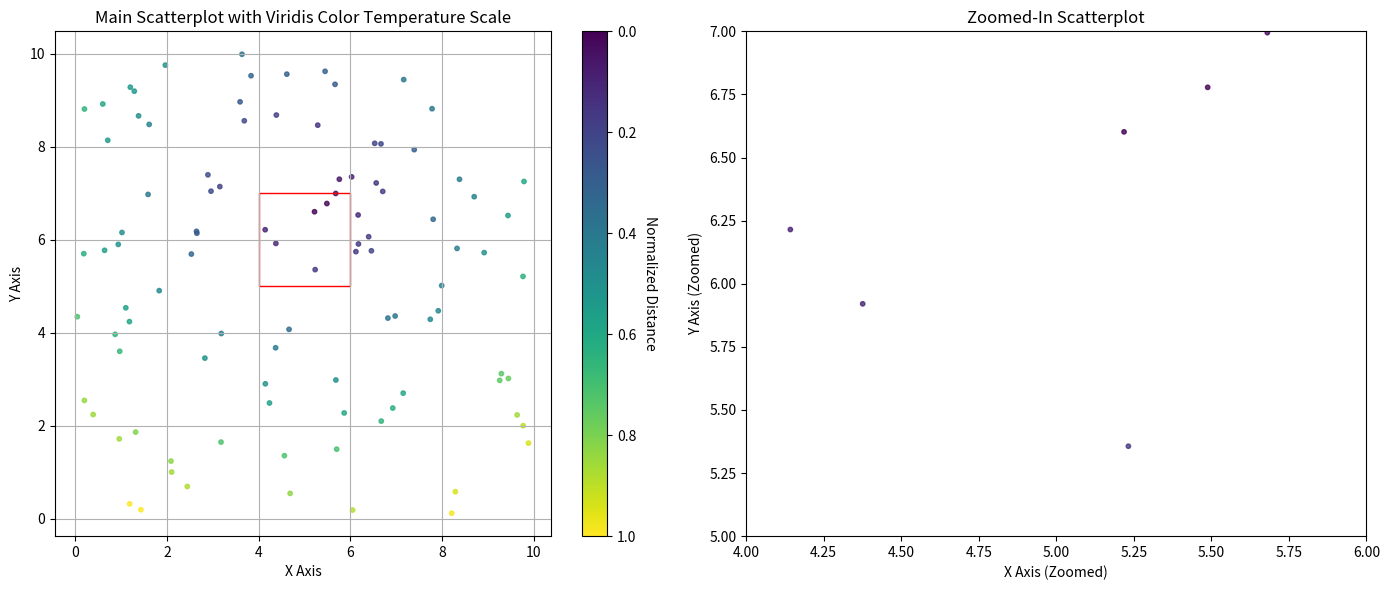

Write Python code to recreate this figure.
#!/usr/bin/env python3
# -*- coding: utf-8 -*-

"""
Project:        Python vizualisation plot
Description:    Scatter plot example with zoom plot in addition
                associated with barplot
[redacted]
Date:           2024-10-17 17:04:50
"""

import seaborn as sns
import matplotlib.pyplot as plt
import pandas as pd
import numpy as np
from matplotlib import cm

# Generate random data for the cloud of points
np.random.seed(0)  # For reproducibility
x_cloud = np.random.rand(100) * 10  # 100 random x-coordinates
y_cloud = np.random.rand(100) * 10  # 100 random y-coordinates

# Create a DataFrame for the cloud of points
cloud_df = pd.DataFrame({'x': x_cloud, 'y': y_cloud})

# Define a center point to calculate distance for color mapping
center_point = {'x': 5, 'y': 7}

# Calculate the distance from the center point for each point in the cloud
cloud_df['distance'] = np.sqrt((cloud_df['x'] - center_point['x']) ** 2 +
                                (cloud_df['y'] - center_point['y']) ** 2)

# Normalize the distance for color mapping
cloud_df['norm_distance'] = (cloud_df['distance'] - cloud_df['distance'].min()) / (cloud_df['distance'].max() - cloud_df['distance'].min())

# Create a color map based on normalized distance using Viridis
norm = plt.Normalize(cloud_df['norm_distance'].min(), cloud_df['norm_distance'].max())
colors = cm.viridis(norm(cloud_df['norm_distance']))

# Create a figure with two subplots
fig, (ax_main, ax_zoomed) = plt.subplots(1, 2, figsize=(14, 6))

# ---- Main Scatterplot ----
scatter = ax_main.scatter(cloud_df['x'], cloud_df['y'], c=colors, s=10, alpha=0.8)

# Add title and labels
ax_main.set_title("Main Scatterplot with Viridis Color Temperature Scale")
ax_main.set_xlabel("X Axis")
ax_main.set_ylabel("Y Axis")

# Add a color bar to the main plot
cbar = plt.colorbar(cm.ScalarMappable(norm=norm, cmap='viridis'), ax=ax_main)
cbar.set_label('Normalized Distance', rotation=270, labelpad=15)  # Label for color bar
cbar.ax.invert_yaxis()  # Invert the color bar to match the color scheme

# Set axis limits for the main plot (optional)
#ax_main.set_xlim(0, 10)
#ax_main.set_ylim(0, 10)
ax_main.grid(True)  # Optional: Add grid

# ---- Zoomed Scatterplot ----
# Define the zoomed-in area limits
x1, x2, y1, y2 = 4, 6, 5, 7  # Set the region to zoom into

# Create a second scatter plot for the zoomed-in region
ax_zoomed.scatter(cloud_df['x'], cloud_df['y'], c=colors, s=10, alpha=0.8)
ax_zoomed.set_xlim(x1, x2)
ax_zoomed.set_ylim(y1, y2)

# Add a title to the zoomed-in plot
ax_zoomed.set_title("Zoomed-In Scatterplot")
ax_zoomed.set_xlabel("X Axis (Zoomed)")
ax_zoomed.set_ylabel("Y Axis (Zoomed)")

# Optional: Highlight the zoomed area on the main plot
rect = plt.Rectangle((x1, y1), x2 - x1, y2 - y1, linewidth=1, edgecolor='red', facecolor='none')
ax_main.add_patch(rect)

# Show the plots
plt.tight_layout()  # Adjust layout to prevent overlapping elements
plt.show()
